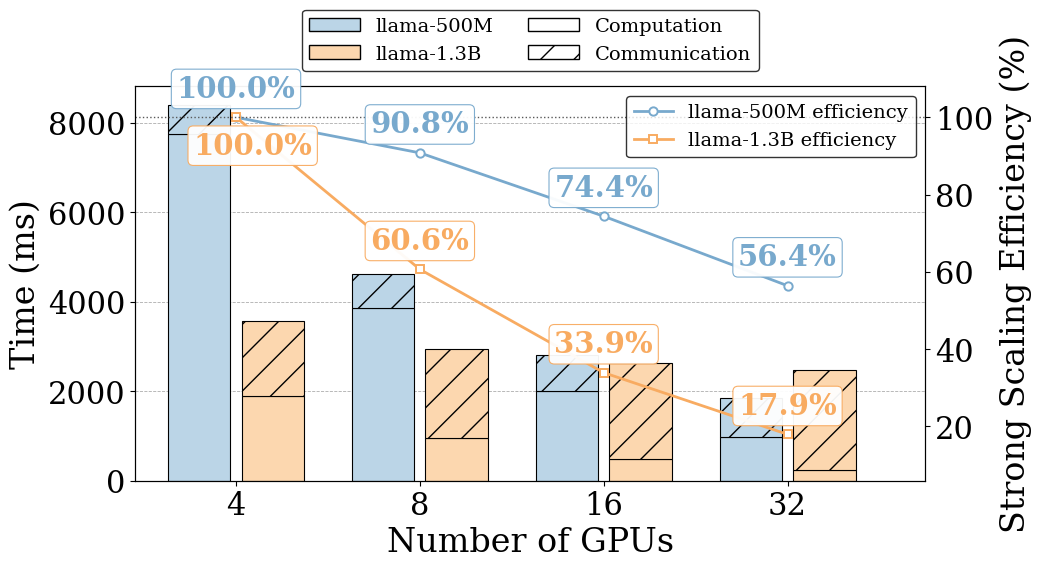

Write Python code to recreate this figure.
#!/usr/bin/env python3
"""Plot computation/communication timing histograms vs number of GPUs.

This script uses the summarized results table produced from:
run_extract_comp_comm.sh

It plots 4 bar types:
- llama-500M computation
- llama-500M communication
- llama-1.3B computation
- llama-1.3B communication

Color encodes model, hatch pattern encodes computation vs communication.
It also overlays strong-scaling efficiency curves for the two models.
"""

from __future__ import annotations

import argparse
from pathlib import Path
from typing import Dict, List

import matplotlib
matplotlib.use("Agg")
import matplotlib.font_manager as font_manager
import matplotlib.pyplot as plt
import numpy as np
from matplotlib.patches import Patch


def _choose_font_family() -> str:
    preferred = (
        "Times New Roman",
        "Times",
        "Nimbus Roman No9 L",
        "DejaVu Serif",
    )
    available = {font.name for font in font_manager.fontManager.ttflist}
    for font_name in preferred:
        if font_name in available:
            return font_name
    return "serif"


PLOT_FONT_FAMILY = _choose_font_family()
matplotlib.rcParams["font.family"] = PLOT_FONT_FAMILY

axis_font = {"fontname": PLOT_FONT_FAMILY, "fontsize": 24}
legend_font = font_manager.FontProperties(
    family=PLOT_FONT_FAMILY,
    style="normal",
    size=14,
)
ticks_font = {"fontname": PLOT_FONT_FAMILY, "fontsize": 22}


def _apply_ticks_font(ax) -> None:
    ax.tick_params(axis="both", labelsize=ticks_font["fontsize"])
    for tick_label in ax.get_xticklabels() + ax.get_yticklabels():
        tick_label.set_fontname(ticks_font["fontname"])


def _strong_scaling_efficiency(total_times: List[float], gpus: List[int]) -> List[float]:
    base_gpu = gpus[0]
    base_time = total_times[0]
    efficiencies: List[float] = []
    for gpu, total_time in zip(gpus, total_times):
        ideal_speedup = gpu / base_gpu
        actual_speedup = base_time / total_time
        efficiencies.append((actual_speedup / ideal_speedup) * 100.0)
    return efficiencies


RESULTS: Dict[str, Dict[str, Dict[str, List[float]]]] = {
    "baseline": {
        "llama-500M": {
            "computation": [7641.176, 3844.888, 2015.251, 969.977],
            "communication": [851.556, 998.918, 1070.430, 1153.109],
        },
        "llama-1.3B": {
            "computation": [1901.497, 970.636, 505.049, 258.183],
            "communication": [2223.410, 2585.913, 2825.554, 2952.411],
        },
    },
    "dist-optm": {
        "llama-500M": {
            "computation": [7752.739, 3864.752, 1997.306, 968.497],
            "communication": [647.234, 761.111, 825.369, 892.914],
        },
        "llama-1.3B": {
            "computation": [1899.251, 949.508, 490.164, 250.203],
            "communication": [1663.144, 1987.380, 2136.466, 2232.581],
        },
    },
}

GPUS = [4, 8, 16, 32]

MODEL_COLORS = {
    "llama-500M": "#BBD5E7",
    "llama-1.3B": "#FCD7AF",
}

METRIC_HATCH = {
    "computation": "",
    "communication": "/",
}


def parse_args() -> argparse.Namespace:
    parser = argparse.ArgumentParser(
        description="Plot computation/communication histogram from summarized table results."
    )
    parser.add_argument(
        "--method",
        choices=["baseline", "dist-optm"],
        default="dist-optm",
        help="Which method to plot (default: dist-optm).",
    )
    parser.add_argument(
        "--output",
        default=None,
        help="Output image path. Default: ./comp_comm_hist_<method>.png",
    )
    parser.add_argument(
        "--dpi",
        type=int,
        default=300,
        help="Output DPI (default: 300).",
    )
    return parser.parse_args()


def build_legend_handles() -> List[Patch]:
    # Matplotlib packs legend items column-first with ncol=2, so this order gives:
    # col1: llama-500M, llama-1.3B
    # col2: Computation, Communication
    return [
        Patch(facecolor=MODEL_COLORS["llama-500M"], edgecolor="black", label="llama-500M"),
        Patch(facecolor=MODEL_COLORS["llama-1.3B"], edgecolor="black", label="llama-1.3B"),
        Patch(facecolor="white", edgecolor="black", hatch=METRIC_HATCH["computation"], label="Computation"),
        Patch(facecolor="white", edgecolor="black", hatch=METRIC_HATCH["communication"], label="Communication"),
    ]


def plot_histogram(method: str, output_path: Path, dpi: int) -> None:
    method_results = RESULTS[method]

    x = np.arange(len(GPUS), dtype=float)
    width = 0.34

    fig = plt.figure(figsize=(10.2, 6.0), constrained_layout=True)
    grid_spec = fig.add_gridspec(2, 1, height_ratios=[0.16, 1.0], hspace=0.02)
    legend_ax = fig.add_subplot(grid_spec[0])
    ax = fig.add_subplot(grid_spec[1])

    bar_containers = []
    model_offsets = {
        "llama-500M": -0.20,
        "llama-1.3B": 0.20,
    }
    for model, offset in model_offsets.items():
        comp_values = np.array(method_results[model]["computation"], dtype=float)
        comm_values = np.array(method_results[model]["communication"], dtype=float)

        comp_bars = ax.bar(
            x + offset,
            comp_values,
            width=width,
            color=MODEL_COLORS[model],
            edgecolor="black",
            linewidth=0.8,
            hatch=METRIC_HATCH["computation"],
        )
        comm_bars = ax.bar(
            x + offset,
            comm_values,
            width=width,
            bottom=comp_values,
            color=MODEL_COLORS[model],
            edgecolor="black",
            linewidth=0.8,
            hatch=METRIC_HATCH["communication"],
        )
        bar_containers.extend([comp_bars, comm_bars])

    ax.set_xticks(x)
    ax.set_xticklabels([str(g) for g in GPUS])
    ax.set_xlabel("Number of GPUs", **axis_font)
    ax.set_ylabel("Time (ms)", **axis_font)
    _apply_ticks_font(ax)

    ax.grid(axis="y", linestyle="--", linewidth=0.6, color="0.6", alpha=0.8)
    ax.set_axisbelow(True)
    ax.set_ylim(bottom=0)
    ax.set_xlim(x[0] - 0.55, x[-1] + 0.75)

    #     all_bar_heights = [bar.get_height() for bars in bar_containers for bar in bars]
    #     label_offset = 0.012 * max(all_bar_heights) if all_bar_heights else 0.0
    # 
    #     for bars in bar_containers:
    #         for bar in bars:
    #             height = bar.get_height()
    #             ax.text(
    #                 bar.get_x() + bar.get_width() / 2.0,
    #                 height + label_offset,
    #                 f"{height:.0f}",
    #                 ha="center",
    #                 va="bottom",
    #                 fontname=ticks_font["fontname"],
    #                 fontsize=ticks_font["fontsize"],
    #                 fontweight="bold",
    #             )
    # 
    #     if all_bar_heights:
    #         ax.set_ylim(top=max(all_bar_heights) + 4.0 * label_offset)

    total_500m = [
        c + m
        for c, m in zip(
            method_results["llama-500M"]["computation"],
            method_results["llama-500M"]["communication"],
        )
    ]
    total_13b = [
        c + m
        for c, m in zip(
            method_results["llama-1.3B"]["computation"],
            method_results["llama-1.3B"]["communication"],
        )
    ]
    eff_500m = _strong_scaling_efficiency(total_500m, GPUS)
    eff_13b = _strong_scaling_efficiency(total_13b, GPUS)

    ax_eff = ax.twinx()
    line_500m, = ax_eff.plot(
        x,
        eff_500m,
        color="#78A9CD",
        marker="o",
        markersize=6,
        markerfacecolor="white",
        markeredgewidth=1.4,
        linewidth=2.0,
        linestyle="-",
        label="llama-500M efficiency",
    )
    line_13b, = ax_eff.plot(
        x,
        eff_13b,
        color="#F8AB61",
        marker="s",
        markersize=6,
        markerfacecolor="white",
        markeredgewidth=1.4,
        linewidth=2.0,
        linestyle="-",
        label="llama-1.3B efficiency",
    )
    ax_eff.axhline(100.0, color="0.35", linestyle=":", linewidth=1.0)
    ax_eff.set_ylabel("Strong Scaling Efficiency (%)", **axis_font)
    _apply_ticks_font(ax_eff)
    ax_eff.grid(False)
    all_eff = eff_500m + eff_13b
    max_eff = max(all_eff)
    min_eff = min(all_eff)
    ax_eff.set_ylim(max(0.0, min_eff - 12.0), max(105.0, max_eff + 8.0))

    red_offsets = [(0, 10), (0, 10), (0, 10), (0, 10)]
    blue_offsets = [(12, -10), (0, 10), (0, 10), (0, 10)]

    for (x_i, y_i), (x_off, y_off) in zip(zip(x, eff_500m), red_offsets):
        ax_eff.annotate(
            f"{y_i:.1f}%",
            (x_i, y_i),
            textcoords="offset points",
            xytext=(x_off, y_off),
            ha="center",
            va="bottom" if y_off >= 0 else "top",
            fontname=ticks_font["fontname"],
            fontsize=max(8, ticks_font["fontsize"] - 1),
            fontweight="bold",
            color="#78A9CD",
            bbox={
                "boxstyle": "round,pad=0.18",
                "facecolor": "white",
                "edgecolor": "#78A9CD",
                "linewidth": 0.8,
                "alpha": 0.95,
            },
            zorder=5,
        )

    for (x_i, y_i), (x_off, y_off) in zip(zip(x, eff_13b), blue_offsets):
        ax_eff.annotate(
            f"{y_i:.1f}%",
            (x_i, y_i),
            textcoords="offset points",
            xytext=(x_off, y_off),
            ha="center",
            va="bottom" if y_off >= 0 else "top",
            fontname=ticks_font["fontname"],
            fontsize=max(8, ticks_font["fontsize"] - 1),
            fontweight="bold",
            color="#F8AB61",
            bbox={
                "boxstyle": "round,pad=0.18",
                "facecolor": "white",
                "edgecolor": "#F8AB61",
                "linewidth": 0.8,
                "alpha": 0.95,
            },
            zorder=5,
        )
    legend_ax.axis("off")
    legend_handles = build_legend_handles()
    legend_labels = [h.get_label() for h in legend_handles]
    legend = legend_ax.legend(
        legend_handles,
        legend_labels,
        loc="lower center",
        bbox_to_anchor=(0.5, 0.02),
        ncol=2,
        frameon=True,
        prop=legend_font,
        columnspacing=1.8,
        handletextpad=0.8,
        handlelength=2.6,
    )
    legend.get_frame().set_edgecolor("black")
    legend.get_frame().set_facecolor("white")

    eff_legend = ax_eff.legend(
        handles=[line_500m, line_13b],
        loc="upper right",
        frameon=True,
        prop=legend_font,
    )
    eff_legend.get_frame().set_edgecolor("black")
    eff_legend.get_frame().set_facecolor("white")

    fig.tight_layout(rect=(0, 0.0, 1, 0.86))
    output_path.parent.mkdir(parents=True, exist_ok=True)
    fig.savefig(
        output_path,
        dpi=dpi,
        bbox_inches="tight",
        bbox_extra_artists=[legend, eff_legend],
    )
    plt.close(fig)


def main() -> None:
    args = parse_args()

    if args.output:
        output_path = Path(args.output).expanduser()
    else:
        output_path = Path.cwd() / f"comp_comm_hist_{args.method}.png"

    plot_histogram(method=args.method, output_path=output_path, dpi=args.dpi)
    print(f"Saved figure: {output_path}")


if __name__ == "__main__":
    main()
